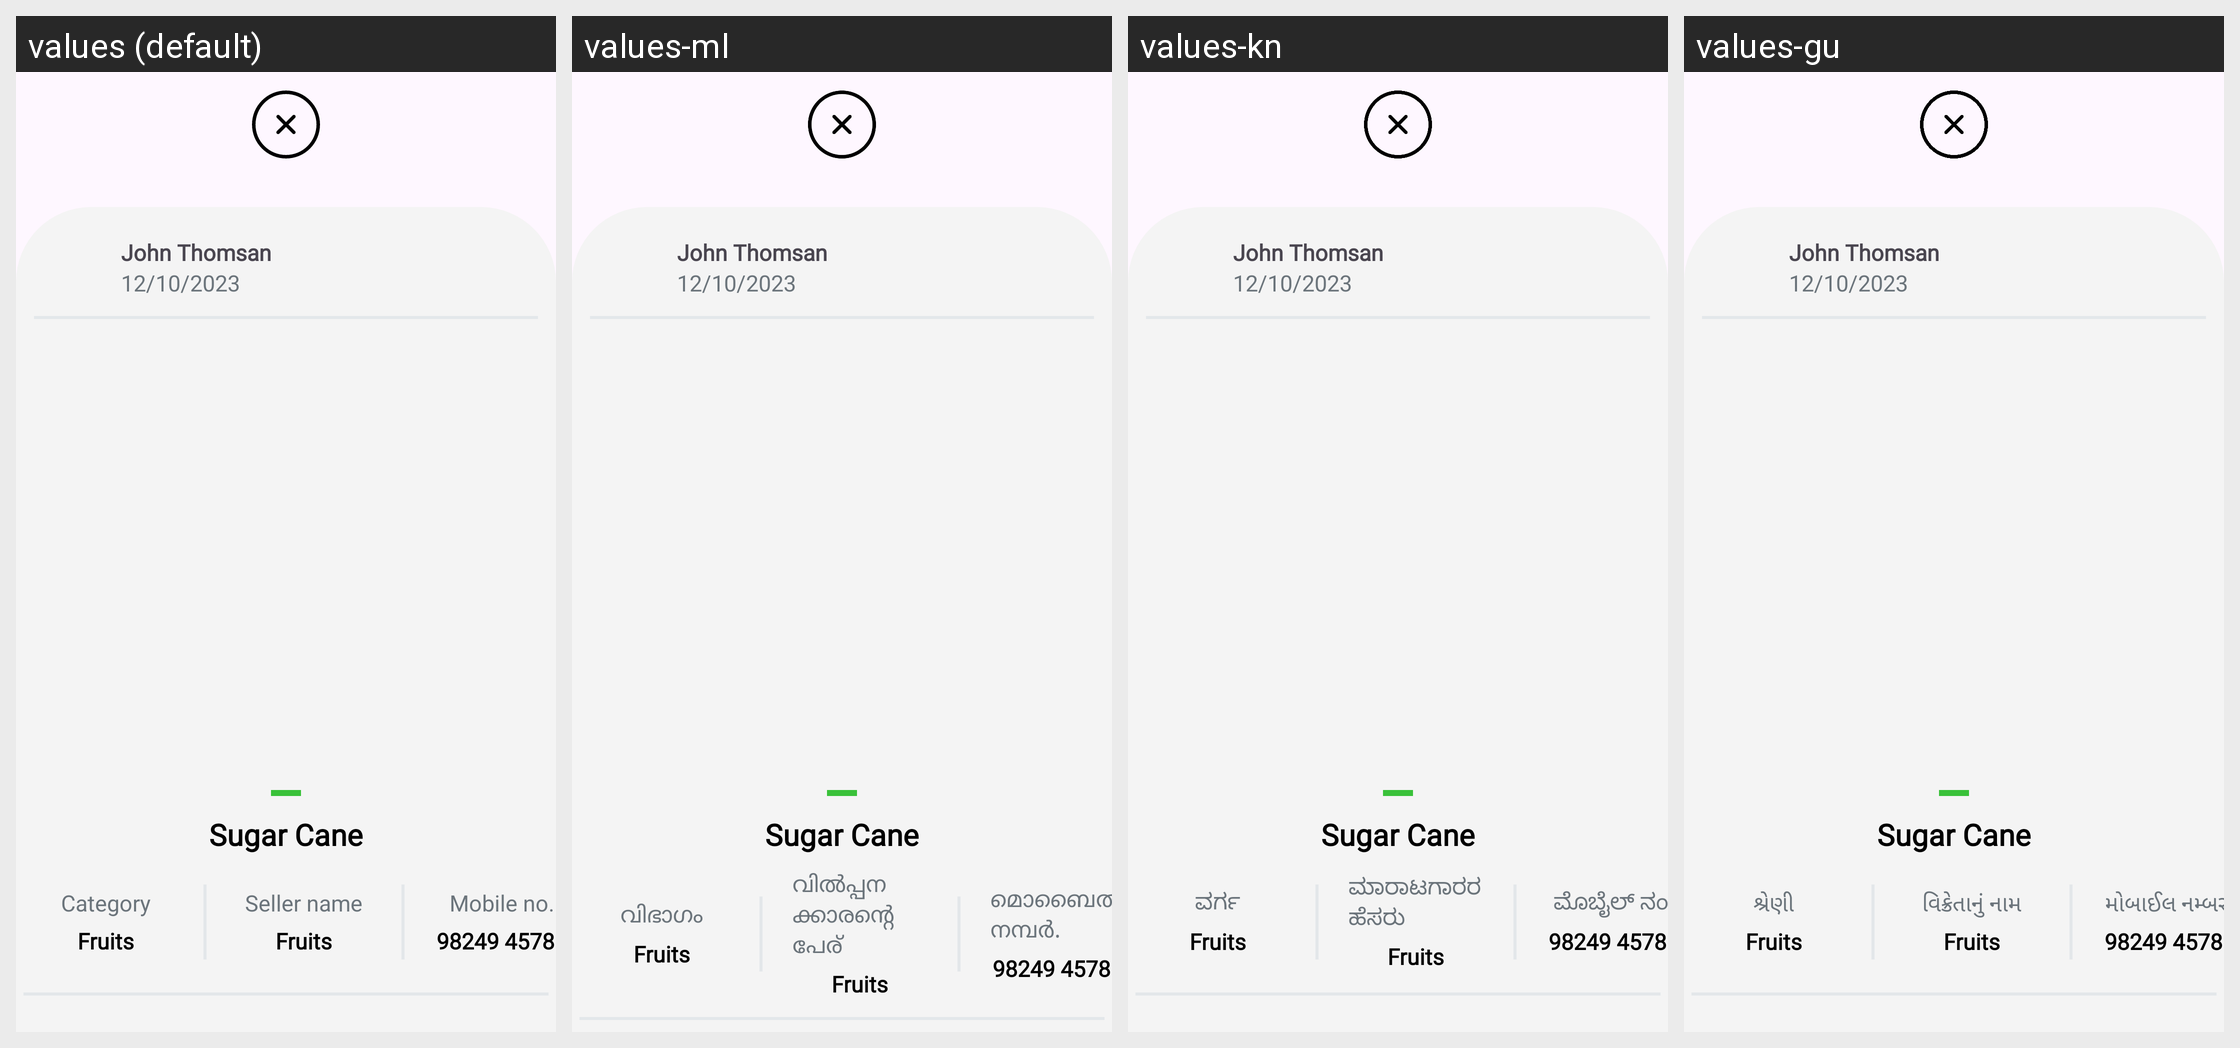

The same Android screen rendered under several of its app's locales, left to right. List the strings drawn on it with the default value and each locale's translation.
Android screen res/layout/lytbtmtools.xml rendered under 4 locales, left to right: values (default), values-ml, values-kn, values-gu. Device: Nexus 5 (rendered at 1080×1920; each locale shown at half size, 540×960, under a caption strip naming it); theme Theme.AgricultureManagmentApp.
Other locales in the repository, not shown: values-bn-rIN, values-en, values-hi, values-mr, values-pa-rIN, values-ta-rIN, values-te, values-ur.
Strings drawn on this screen, with the default value and each locale's value (text and hints the layout hard-codes, and strings that could not be matched under every locale, appear in the picture but are not listed):

Category
  values: Category
  values-ml: വിഭാഗം
  values-kn: ವರ್ಗ
  values-gu: શ્રેણી

Seller_name
  values: Seller name
  values-ml: വിൽപ്പനക്കാരന്റെ പേര്
  values-kn: ಮಾರಾಟಗಾರರ ಹೆಸರು
  values-gu: વિક્રેતાનું નામ

mobile_no
  values: Mobile no.
  values-ml: മൊബൈൽ നമ്പർ.
  values-kn: ಮೊಬೈಲ್ ನಂ.
  values-gu: મોબાઈલ નમ્બર.
